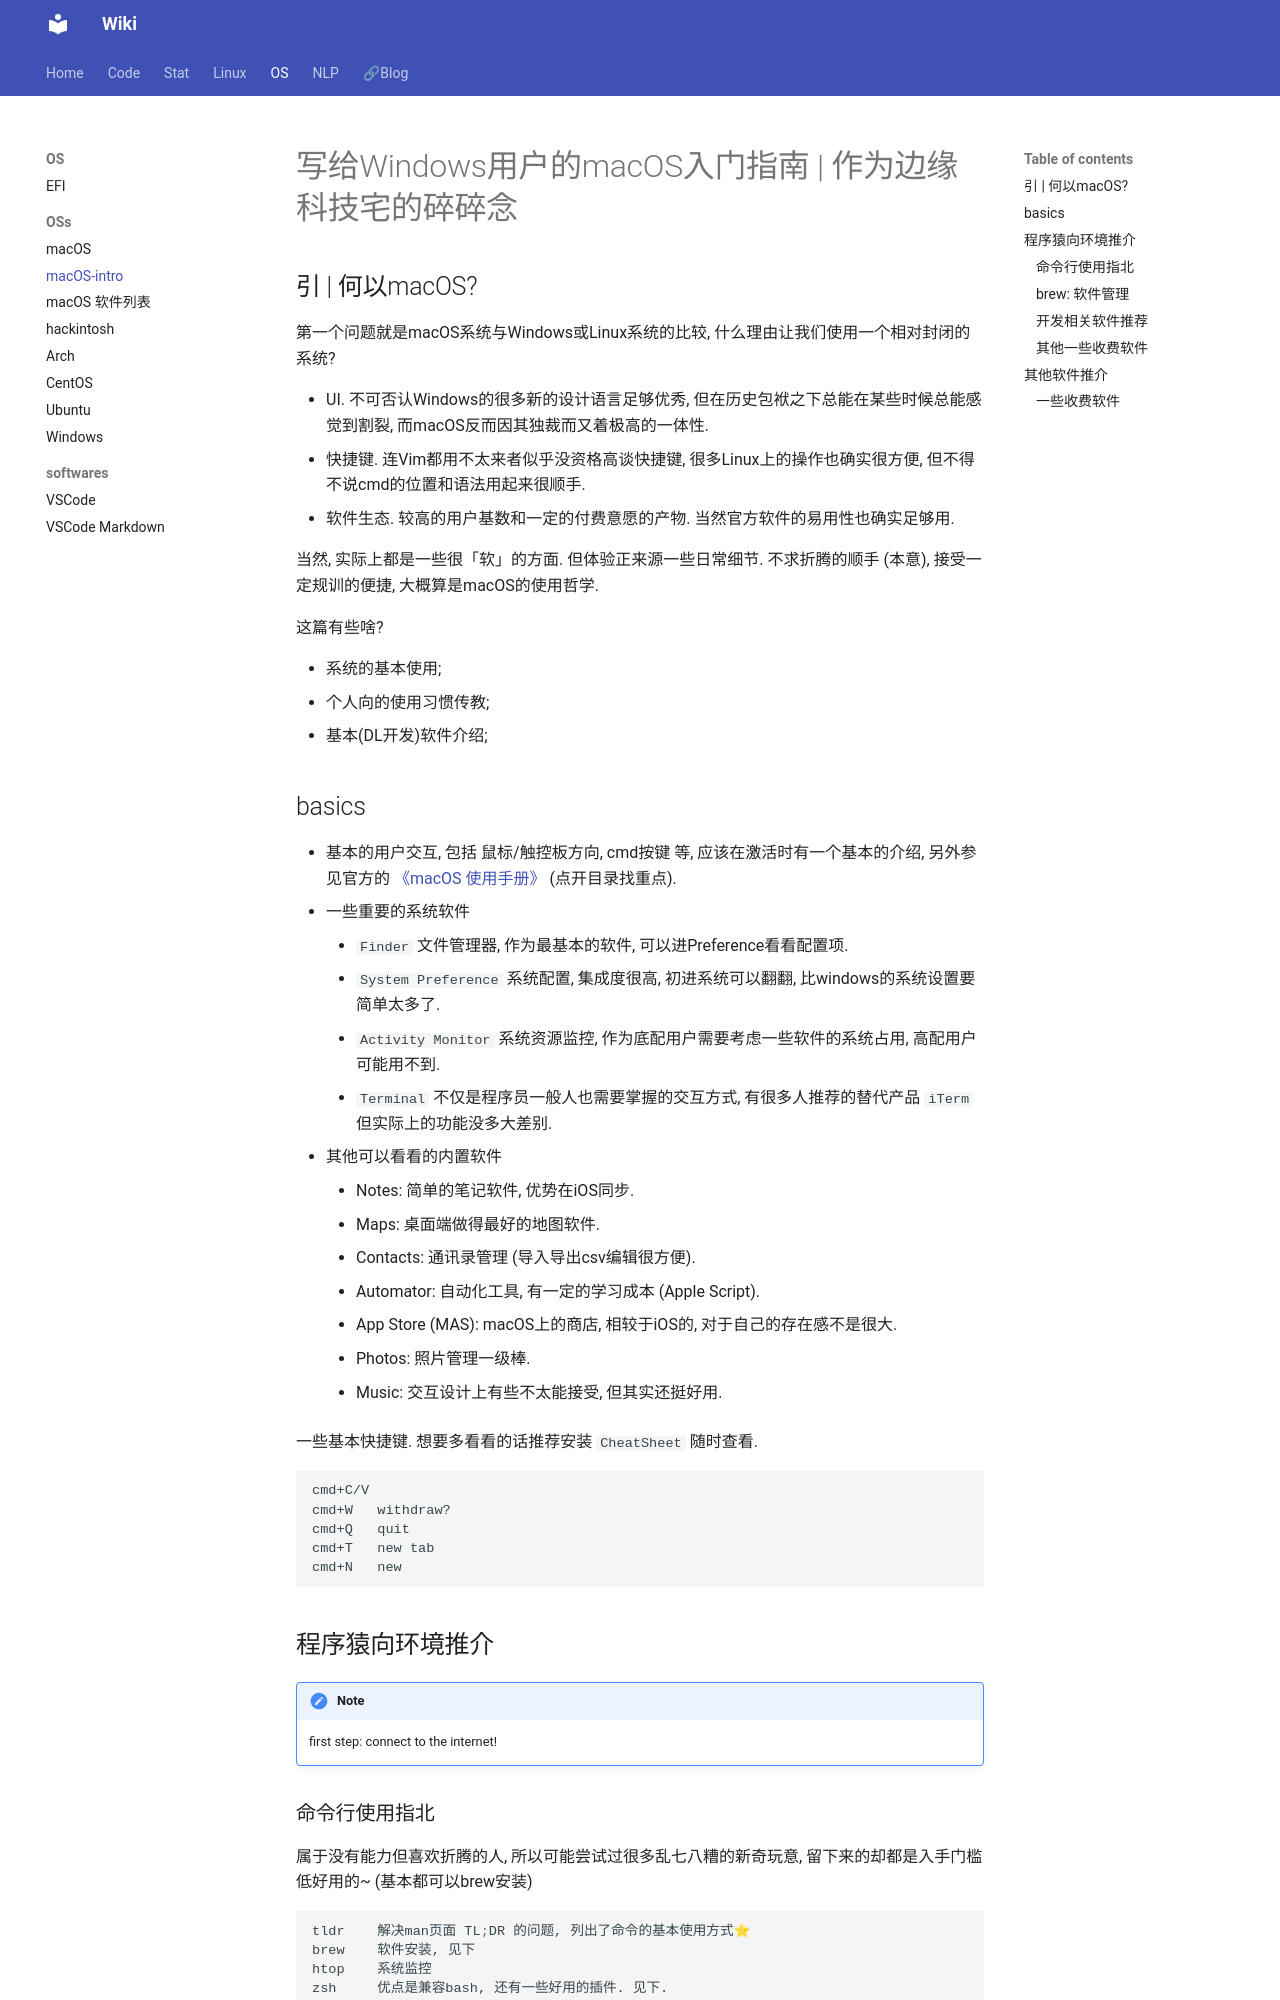

repository: Lightblues/wiki · page: os/macOS-intro/index.html · generator: mkdocs

# 写给Windows用户的macOS入门指南 | 作为边缘科技宅的碎碎念

## 引 | 何以macOS? 

第一个问题就是macOS系统与Windows或Linux系统的比较, 什么理由让我们使用一个相对封闭的系统? 

- UI. 不可否认Windows的很多新的设计语言足够优秀, 但在历史包袱之下总能在某些时候总能感觉到割裂, 而macOS反而因其独裁而又着极高的一体性. 
- 快捷键. 连Vim都用不太来者似乎没资格高谈快捷键, 很多Linux上的操作也确实很方便, 但不得不说cmd的位置和语法用起来很顺手. 
- 软件生态. 较高的用户基数和一定的付费意愿的产物. 当然官方软件的易用性也确实足够用. 

当然, 实际上都是一些很「软」的方面. 但体验正来源一些日常细节. 不求折腾的顺手 (本意), 接受一定规训的便捷, 大概算是macOS的使用哲学. 

这篇有些啥? 

- 系统的基本使用; 
- 个人向的使用习惯传教; 
- 基本(DL开发)软件介绍; 

## basics

- 基本的用户交互, 包括 鼠标/触控板方向, cmd按键 等, 应该在激活时有一个基本的介绍, 另外参见官方的 [《macOS 使用手册》](https://support.apple.com/zh-cn/guide/mac-help/welcome/mac) (点开目录找重点).
- 一些重要的系统软件
    - `Finder` 文件管理器, 作为最基本的软件, 可以进Preference看看配置项. 
    - `System Preference` 系统配置, 集成度很高, 初进系统可以翻翻, 比windows的系统设置要简单太多了. 
    - `Activity Monitor` 系统资源监控, 作为底配用户需要考虑一些软件的系统占用, 高配用户可能用不到. 
    - `Terminal` 不仅是程序员一般人也需要掌握的交互方式, 有很多人推荐的替代产品 `iTerm` 但实际上的功能没多大差别. 
- 其他可以看看的内置软件
    - Notes: 简单的笔记软件, 优势在iOS同步.
    - Maps: 桌面端做得最好的地图软件.
    - Contacts: 通讯录管理 (导入导出csv编辑很方便).
    - Automator: 自动化工具, 有一定的学习成本 (Apple Script). 
    - App Store (MAS): macOS上的商店, 相较于iOS的, 对于自己的存在感不是很大. 
    - Photos: 照片管理一级棒. 
    - Music: 交互设计上有些不太能接受, 但其实还挺好用. 

一些基本快捷键. 想要多看看的话推荐安装 `CheatSheet` 随时查看. 

```sh
cmd+C/V
cmd+W   withdraw?
cmd+Q   quit
cmd+T   new tab
cmd+N   new
```

## 程序猿向环境推介

!!! note
    first step: connect to the internet!

### 命令行使用指北

属于没有能力但喜欢折腾的人, 所以可能尝试过很多乱七八糟的新奇玩意, 留下来的却都是入手门槛低好用的~ (基本都可以brew安装)

```sh
tldr    解决man页面 TL;DR 的问题, 列出了命令的基本使用方式⭐
brew    软件安装, 见下
htop    系统监控
zsh     优点是兼容bash, 还有一些好用的插件. 见下.
```

其他的一些命令行工具

```sh
tree    文件结构
wget    基本/强大的下载功能
axel    简介好用的多线程下载
bat     cat增强
trash   rm增强
ncdu    文件夹空间占用/管理

smartmontools
```
